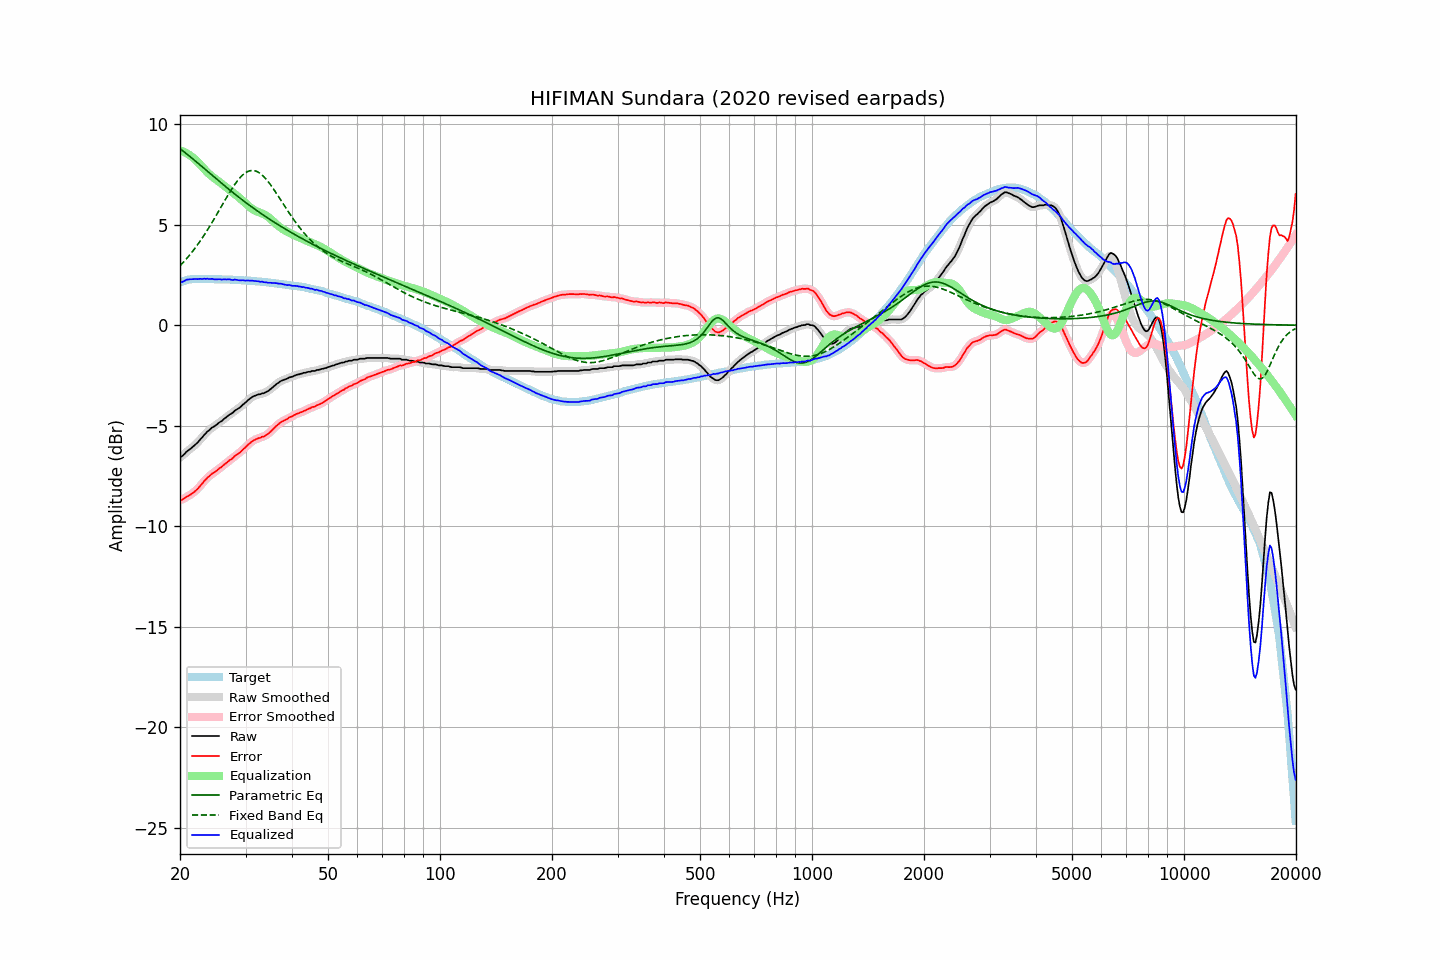

The data file committed next to this chart (first rows):
frequency, raw, error, smoothed, error_smoothed, equalization, parametric_eq, fixed_band_eq, equalized_raw, equalized_smoothed, target
20.00, -6.57, -8.69, -6.58, -8.71, 8.70, 8.77, 2.95, 2.13, 2.12, 2.13
20.20, -6.54, -8.69, -6.52, -8.68, 8.67, 8.72, 3.04, 2.14, 2.15, 2.16
20.40, -6.47, -8.65, -6.45, -8.64, 8.64, 8.66, 3.12, 2.17, 2.18, 2.19
20.61, -6.39, -8.60, -6.39, -8.60, 8.60, 8.59, 3.21, 2.21, 2.21, 2.21
20.81, -6.30, -8.53, -6.31, -8.55, 8.56, 8.53, 3.30, 2.26, 2.25, 2.24
21.02, -6.24, -8.50, -6.24, -8.50, 8.51, 8.47, 3.39, 2.27, 2.27, 2.27
21.23, -6.18, -8.45, -6.17, -8.45, 8.46, 8.40, 3.49, 2.28, 2.29, 2.28
21.44, -6.12, -8.40, -6.12, -8.40, 8.40, 8.34, 3.59, 2.29, 2.29, 2.29
21.66, -6.05, -8.34, -6.05, -8.34, 8.34, 8.27, 3.69, 2.29, 2.29, 2.30
21.87, -5.99, -8.28, -5.98, -8.28, 8.28, 8.21, 3.79, 2.29, 2.29, 2.30
22.09, -5.91, -8.21, -5.91, -8.21, 8.20, 8.14, 3.90, 2.30, 2.29, 2.31
22.31, -5.84, -8.14, -5.83, -8.14, 8.13, 8.07, 4.01, 2.29, 2.30, 2.31
22.54, -5.74, -8.05, -5.74, -8.05, 8.04, 8.00, 4.12, 2.30, 2.30, 2.31
22.76, -5.65, -7.95, -5.65, -7.95, 7.95, 7.94, 4.24, 2.31, 2.30, 2.31
22.99, -5.57, -7.86, -5.56, -7.86, 7.86, 7.87, 4.36, 2.30, 2.30, 2.30
23.22, -5.46, -7.75, -5.47, -7.76, 7.77, 7.80, 4.48, 2.32, 2.31, 2.30
23.45, -5.39, -7.68, -5.38, -7.68, 7.69, 7.73, 4.60, 2.30, 2.31, 2.30
23.69, -5.29, -7.59, -5.30, -7.60, 7.60, 7.66, 4.73, 2.32, 2.31, 2.30
23.92, -5.24, -7.53, -5.23, -7.52, 7.53, 7.59, 4.85, 2.29, 2.30, 2.30
24.16, -5.16, -7.45, -5.16, -7.45, 7.46, 7.52, 4.98, 2.30, 2.30, 2.30
24.40, -5.09, -7.38, -5.10, -7.39, 7.39, 7.46, 5.12, 2.31, 2.30, 2.30
24.65, -5.05, -7.33, -5.04, -7.33, 7.33, 7.39, 5.25, 2.29, 2.29, 2.29
24.89, -5.00, -7.28, -4.99, -7.28, 7.27, 7.32, 5.39, 2.28, 2.28, 2.29
25.14, -4.94, -7.22, -4.93, -7.22, 7.21, 7.25, 5.53, 2.28, 2.28, 2.29
25.39, -4.87, -7.15, -4.87, -7.16, 7.15, 7.18, 5.66, 2.29, 2.28, 2.29
25.65, -4.81, -7.09, -4.81, -7.10, 7.09, 7.12, 5.80, 2.29, 2.28, 2.29
25.91, -4.77, -7.05, -4.75, -7.03, 7.03, 7.05, 5.94, 2.27, 2.28, 2.28
26.16, -4.69, -6.96, -4.69, -6.97, 6.97, 6.98, 6.08, 2.28, 2.28, 2.28
26.43, -4.63, -6.91, -4.63, -6.91, 6.91, 6.92, 6.22, 2.28, 2.28, 2.28
26.69, -4.57, -6.84, -4.56, -6.84, 6.84, 6.85, 6.36, 2.28, 2.28, 2.28
26.96, -4.50, -6.77, -4.50, -6.78, 6.78, 6.79, 6.49, 2.28, 2.28, 2.28
27.23, -4.44, -6.71, -4.45, -6.72, 6.72, 6.72, 6.62, 2.28, 2.27, 2.27
27.50, -4.40, -6.66, -4.39, -6.66, 6.65, 6.66, 6.75, 2.26, 2.26, 2.27
27.77, -4.35, -6.60, -4.33, -6.59, 6.59, 6.59, 6.88, 2.25, 2.26, 2.26
28.05, -4.26, -6.51, -4.27, -6.53, 6.53, 6.53, 6.99, 2.27, 2.26, 2.26
28.33, -4.21, -6.45, -4.21, -6.46, 6.47, 6.47, 7.11, 2.26, 2.26, 2.25
28.62, -4.16, -6.40, -4.16, -6.40, 6.40, 6.40, 7.21, 2.24, 2.25, 2.25
28.90, -4.11, -6.35, -4.10, -6.34, 6.33, 6.34, 7.31, 2.23, 2.24, 2.25
29.19, -4.04, -6.27, -4.03, -6.27, 6.27, 6.28, 7.39, 2.23, 2.23, 2.24
29.48, -3.96, -6.19, -3.97, -6.20, 6.19, 6.22, 7.47, 2.24, 2.23, 2.24
29.78, -3.90, -6.12, -3.89, -6.12, 6.12, 6.16, 7.54, 2.22, 2.23, 2.23
30.08, -3.83, -6.06, -3.82, -6.05, 6.05, 6.10, 7.60, 2.22, 2.22, 2.23
30.38, -3.75, -5.97, -3.75, -5.98, 5.97, 6.04, 7.64, 2.23, 2.22, 2.22
30.68, -3.69, -5.90, -3.69, -5.90, 5.90, 5.98, 7.67, 2.22, 2.22, 2.22
30.99, -3.63, -5.83, -3.62, -5.83, 5.84, 5.92, 7.69, 2.21, 2.22, 2.21
31.30, -3.57, -5.76, -3.57, -5.77, 5.78, 5.86, 7.70, 2.21, 2.21, 2.20
31.61, -3.53, -5.72, -3.53, -5.72, 5.73, 5.80, 7.69, 2.21, 2.20, 2.20
31.93, -3.50, -5.68, -3.49, -5.68, 5.69, 5.75, 7.67, 2.19, 2.20, 2.19
32.24, -3.47, -5.64, -3.47, -5.65, 5.65, 5.69, 7.64, 2.19, 2.18, 2.18
32.57, -3.44, -5.61, -3.44, -5.62, 5.62, 5.63, 7.60, 2.18, 2.18, 2.18
32.89, -3.44, -5.60, -3.42, -5.59, 5.59, 5.58, 7.54, 2.15, 2.17, 2.17
33.22, -3.39, -5.54, -3.40, -5.56, 5.56, 5.52, 7.48, 2.17, 2.16, 2.16
33.55, -3.39, -5.54, -3.38, -5.53, 5.52, 5.47, 7.40, 2.14, 2.15, 2.16
33.89, -3.35, -5.49, -3.35, -5.49, 5.48, 5.42, 7.32, 2.14, 2.14, 2.15
34.23, -3.31, -5.44, -3.31, -5.45, 5.43, 5.36, 7.22, 2.13, 2.12, 2.14
34.57, -3.27, -5.39, -3.26, -5.39, 5.38, 5.31, 7.13, 2.11, 2.12, 2.13
34.92, -3.20, -5.32, -3.20, -5.32, 5.31, 5.26, 7.02, 2.11, 2.11, 2.12
35.27, -3.14, -5.25, -3.14, -5.24, 5.24, 5.21, 6.91, 2.10, 2.10, 2.11
35.62, -3.07, -5.16, -3.06, -5.16, 5.16, 5.15, 6.80, 2.10, 2.10, 2.10
35.97, -3.00, -5.08, -3.00, -5.08, 5.09, 5.10, 6.68, 2.09, 2.09, 2.09
... 635 more rows
